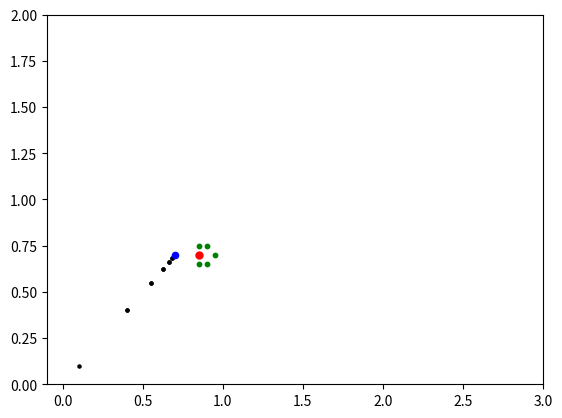

Reproduce this figure in Python.
import pandas as pd
import numpy as np
import math
import matplotlib.pyplot as plt

def dis(a1, a2):
    a3 = np.linalg.norm(a1 - a2)
    return a3

def plot_path(path, goal_point, obs):


    plt.scatter(path[:,0], path[:,1], color="black", s=5)
    plt.scatter(obs[:,0], obs[:,1], color="g", s=10)
    plt.scatter(goal_point[0], goal_point[1], color="b", s=20)
    plt.scatter(goal_point[0] + 0.15, goal_point[1], color="r", s=25)
    plt.xlim([-0.1, 3])
    plt.ylim([0, 2])
    # plt.pause(0.1)
    plt.show()
    # ax1.plot([0,0], [0,0], [0,160], '-k')
    return

def strLines_fun(x_ee, x_goal, obs, delta=0.02):

    a = np.array(x_goal) # goal point
    b = np.array(x_ee) # start point
    
    e = 0.03 # error in the end location
    step = 0.5 # step size 
    path = np.array([b]) 
    
    loc = np.copy(b) # Current location
        # obs center
    obs1= np.array([a[0] + 0.15 + 0.1, a[1]]) 
    obs2= np.array([a[0] + 0.15 , a[1]+ 0.05])  
    obs3=np.array([a[0] + 0.15 , a[1]- 0.05])
    obs4=np.array([a[0] + 0.15 + 0.05 , a[1]- 0.05]) 
    obs5=np.array([a[0] + 0.15 + 0.05 , a[1]+ 0.05])  
    O = np.array([obs1, obs2, obs3, obs4, obs5])

    while dis(a, loc) > e:

        if(dis(loc, (a + np.array([0.15, 0]))) < 0.02): # Case 0
            loc = loc + 0.05*(a + np.array([0.15, 0]) + loc) 
        elif(loc[0] <= a[0] + 0.05): # Case 1
            loc = loc + step*(a - loc)
        elif(loc[0] > a[0] + 0.05 and loc[1] > a[1] + 0.1): # Case 2
            t = np.array(a - loc + np.array([0, 0.1]))
            loc = loc + step*t
        elif(loc[0] > a[0] + 0.05 and loc[1] < a[1] - 0.1): # Case 3
            t = np.array(a - loc + np.array([0, -0.1]))
            loc = loc + step*t
        else: # Case 4
            loc = loc + step*np.array([0, 0.2])
        plt.scatter(loc[0], loc[1], color="k", s=5)
        plt.pause(0.1)
        plt.xlim([-0.1, 3])
        plt.ylim([0, 2])
        path = np.append(path, [np.copy(loc)], axis = 0)
       

    plot_path(path, x_goal,O)
    print(path.shape)
    return (path)


if __name__ == '__main__':
    obs_ = [0]
    start=[0.1, 0.1]
    goal=[0.7, 0.7]

    pp = strLines_fun(start, goal, obs_, delta=0.02)